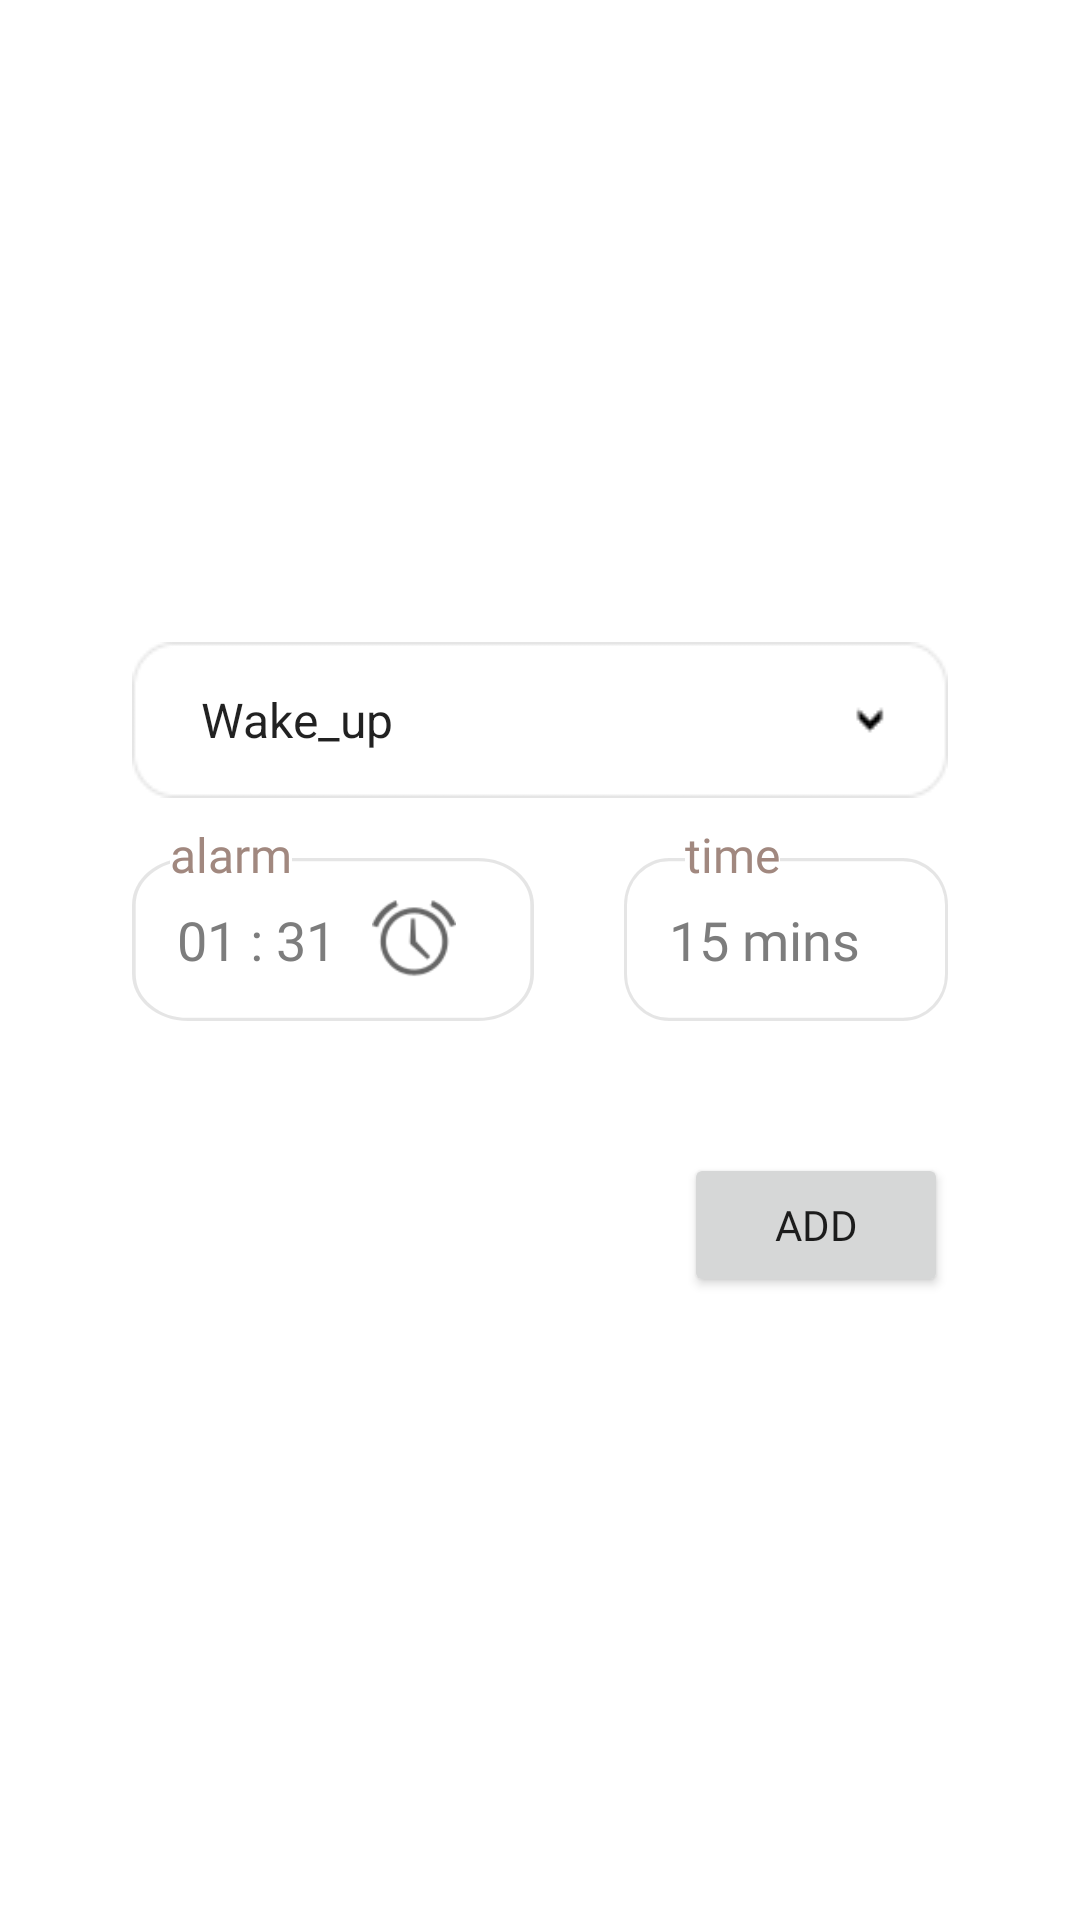

Write the Android layout XML for this screen, with the resource values it uses.
<!-- AndroidManifest.xml: application theme Theme.HabitGuru -->
<!-- res/layout/fragment_add_habit.xml -->
<?xml version="1.0" encoding="utf-8"?>
<FrameLayout xmlns:android="http://schemas.android.com/apk/res/android"
    xmlns:app="http://schemas.android.com/apk/res-auto"
    xmlns:tools="http://schemas.android.com/tools"
    android:layout_width="match_parent"
    android:layout_height="match_parent"
    tools:context=".fragments.add_habit">

    <androidx.constraintlayout.widget.ConstraintLayout
        android:layout_width="match_parent"
        android:layout_height="match_parent">

        <Spinner
            android:id="@+id/spinner"
            style="@style/spinner_text"
            android:layout_width="0dp"
            android:layout_height="wrap_content"
            android:layout_marginTop="16dp"
            android:background="@drawable/group_50"
            android:entries="@array/habits"
            android:minHeight="48dp"
            android:spinnerMode="dropdown"
            app:layout_constraintEnd_toEndOf="@+id/imageView6"
            app:layout_constraintHorizontal_bias="0.0"
            app:layout_constraintStart_toStartOf="@+id/imageView6"
            app:layout_constraintTop_toBottomOf="@+id/imageView6" />

        <ImageView
            android:id="@+id/imageView6"
            android:layout_width="0dp"
            android:layout_height="150dp"
            android:layout_marginStart="44dp"
            android:layout_marginTop="48dp"
            android:layout_marginEnd="44dp"
            app:layout_constraintEnd_toEndOf="parent"
            app:layout_constraintHorizontal_bias="0.0"
            app:layout_constraintStart_toStartOf="parent"
            app:layout_constraintTop_toTopOf="parent"
            app:srcCompat="@drawable/to_do_list" />

        <TextView
            android:id="@+id/time_choosen"
            android:layout_width="0dp"
            android:layout_height="wrap_content"
            android:layout_marginTop="20dp"
            android:layout_marginEnd="30dp"
            android:background="@drawable/input_box"
            android:fontFamily="@font/poppins_bold"
            android:padding="15dp"
            android:text="01 : 31 am"
            android:textAlignment="viewStart"
            android:textColor="@color/text_secondary_light"
            android:textSize="18sp"
            app:layout_constraintEnd_toStartOf="@+id/textView17"
            app:layout_constraintHorizontal_bias="0.0"
            app:layout_constraintStart_toStartOf="@+id/spinner"
            app:layout_constraintTop_toBottomOf="@+id/spinner" />

        <TextView
            android:id="@+id/textView13"
            android:layout_width="wrap_content"
            android:layout_height="wrap_content"
            android:layout_marginTop="8dp"
            android:background="@color/white"
            android:fontFamily="@font/poppins_bold"
            android:text="alarm"
            android:textAlignment="center"
            android:textColor="#A1887F"
            android:textSize="16sp"
            app:layout_constraintEnd_toEndOf="@+id/time_choosen"
            app:layout_constraintHorizontal_bias="0.135"
            app:layout_constraintStart_toStartOf="@+id/time_choosen"
            app:layout_constraintTop_toBottomOf="@+id/spinner" />

        <ImageButton
            android:id="@+id/choose_time"
            android:layout_width="48dp"
            android:layout_height="48dp"
            android:layout_marginEnd="16dp"
            android:background="@color/white"
            android:contentDescription="@string/habits"
            android:padding="10dp"
            android:scaleType="fitXY"
            android:src="@android:drawable/ic_lock_idle_alarm"
            app:layout_constraintBottom_toBottomOf="@+id/time_choosen"
            app:layout_constraintEnd_toEndOf="@+id/time_choosen"
            app:layout_constraintTop_toTopOf="@+id/time_choosen"
            app:layout_constraintVertical_bias="0.461" />

        <TextView
            android:id="@+id/textView17"
            android:layout_width="0dp"
            android:layout_height="wrap_content"
            android:background="@drawable/input_box"
            android:fontFamily="@font/poppins_bold"
            android:padding="15dp"
            android:text="15 mins"
            android:textColor="@color/text_secondary_light"
            android:textSize="18sp"
            app:layout_constraintBottom_toBottomOf="@+id/time_choosen"
            app:layout_constraintEnd_toEndOf="@+id/spinner"
            app:layout_constraintTop_toTopOf="@+id/time_choosen" />

        <TextView
            android:id="@+id/textView18"
            android:layout_width="wrap_content"
            android:layout_height="wrap_content"
            android:background="@color/white"
            android:fontFamily="@font/poppins_bold"
            android:text="time"
            android:textAlignment="center"
            android:textColor="#A1887F"
            android:textSize="16sp"
            app:layout_constraintEnd_toEndOf="@+id/textView17"
            app:layout_constraintHorizontal_bias="0.268"
            app:layout_constraintStart_toStartOf="@+id/textView17"
            app:layout_constraintTop_toTopOf="@+id/textView13" />

        <Button
            android:id="@+id/add_habit"
            android:layout_width="wrap_content"
            android:layout_height="wrap_content"
            android:layout_marginTop="44dp"
            android:fontFamily="@font/poppins_bold"
            android:text="add"
            app:cornerRadius="10dp"
            app:layout_constraintEnd_toEndOf="@+id/textView17"
            app:layout_constraintTop_toBottomOf="@+id/textView17" />

    </androidx.constraintlayout.widget.ConstraintLayout>

</FrameLayout>
<!-- resources referenced by this layout -->
<resources>
  <array name="habits">
          <item>"Wake_up"</item>
          <item>"Brush"</item>
          <item>"exercise"</item>
          <item>"Take_Shower"</item>
          <item>"Breakfast"</item>
          <item>"Lunch"</item>
          <item>"Study"</item>
          <item>"Sports"</item>
          <item>"Sleep</item>
  
  
      </array>
  <color name="text_secondary_light">#7D7D7D</color>
  <color name="white">#FFFFFFFF</color>
  <!-- drawable group_50: png bitmap (drawable, 1182 bytes) -->
  <!-- drawable input_box (drawable) -->
  <?xml version="1.0" encoding="utf-8"?>
  <vector
      xmlns:android="http://schemas.android.com/apk/res/android"
      xmlns:aapt="http://schemas.android.com/aapt"
      android:width="108dp"
      android:height="52dp"
      android:viewportWidth="108"
      android:viewportHeight="52"
      >
  
      <group>
  
          <clip-path
              android:pathData="M15 0H93C101.284 0 108 6.71573 108 15V37C108 45.2843 101.284 52 93 52H15C6.71573 52 0 45.2843 0 37V15C0 6.71573 6.71573 0 15 0Z"
              />
  
          <path
              android:pathData="M0 0V52H108V0"
              android:fillColor="#FFFFFF"
              />
  
          <path
              android:pathData="M15 0H93C101.284 0 108 6.71573 108 15V37C108 45.2843 101.284 52 93 52H15C6.71573 52 0 45.2843 0 37V15C0 6.71573 6.71573 0 15 0Z"
              android:strokeWidth="2"
              android:strokeColor="#1A000000"
              />
  
      </group>
  
  </vector>
  <string name="habits">Habits</string>
  <style name="spinner_text">
          <item name="android:textColor">@color/text_secondary_light</item>
          <item name="android:fontFamily">@font/poppins_bold</item>
          <item name="android:padding">15dp</item>
      </style>
  <style name="Theme.HabitGuru" parent="Theme.MaterialComponents.DayNight.NoActionBar">
          
          <item name="colorPrimary">@color/blue</item>
          <item name="colorPrimaryVariant">@color/blue</item>
          <item name="colorOnPrimary">@color/black</item>
          
          <item name="colorSecondary">@color/green</item>
          <item name="colorSecondaryVariant">@color/yellow</item>
          <item name="colorOnSecondary">@color/white</item>
          
          <item name="android:statusBarColor" tools:targetApi="l">?attr/colorPrimaryVariant</item>
          
      </style>
  <color name="blue">#1CA6F3</color>
  <color name="black">#FF000000</color>
  <color name="green">#00FF66</color>
  <color name="yellow">#FBFF37</color>
</resources>
